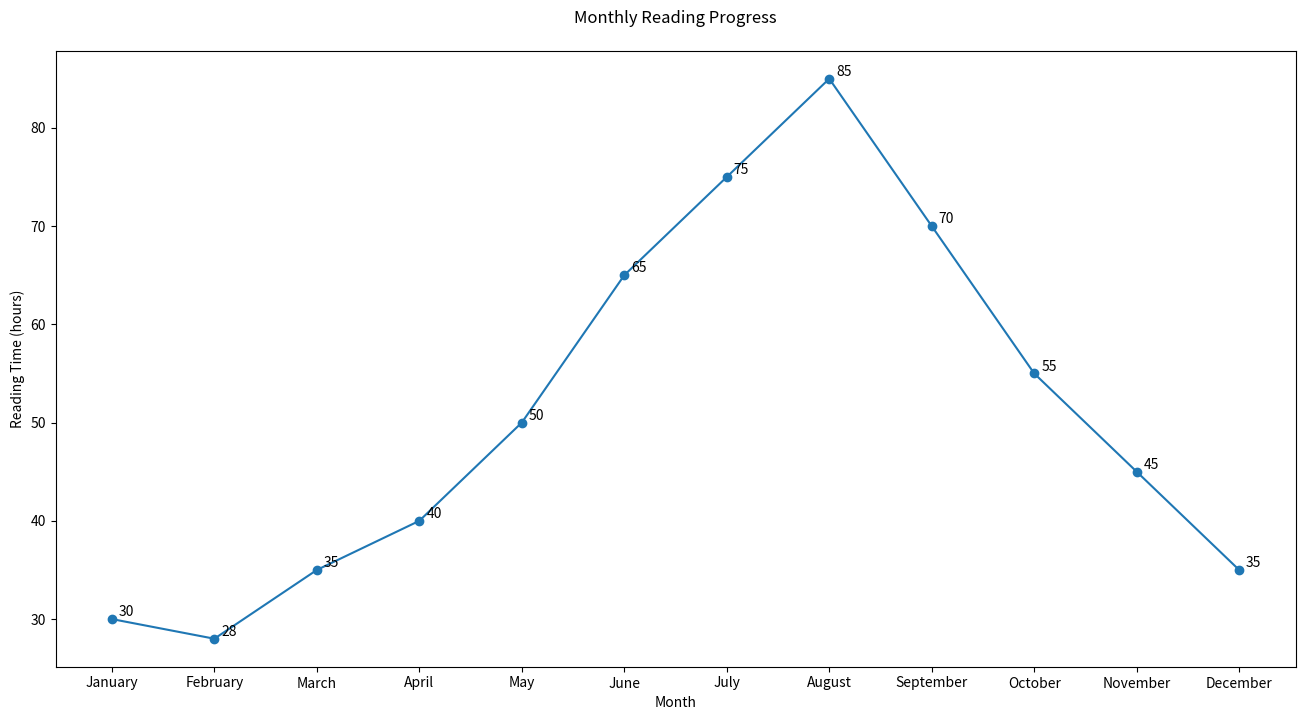

Write the Python code that produced this figure.

import matplotlib.pyplot as plt

# Data for plotting
months = ['January', 'February', 'March', 'April', 'May', 'June', 'July', 'August', 'September', 'October', 'November', 'December']
average_readings = [30, 28, 35, 40, 50, 65, 75, 85, 70, 55, 45, 35]

# Create a new figure with specific width and height
plt.figure(figsize=(16, 8))

# Plotting the line chart with a specific color scheme
plt.plot(months, average_readings, marker='o', linestyle='-', color='#1f77b4')  # Blue color

# Assign annotations/labels to specific data points to provide additional information
for i, reading in enumerate(average_readings):
    plt.annotate(str(reading), xy=(months[i], reading), xytext=(5, 2), textcoords='offset points')

# Modify the chart title and labels
plt.title('Monthly Reading Progress', pad=20)
plt.xlabel('Month')
plt.ylabel('Reading Time (hours)')

# Show the plot
plt.show()
